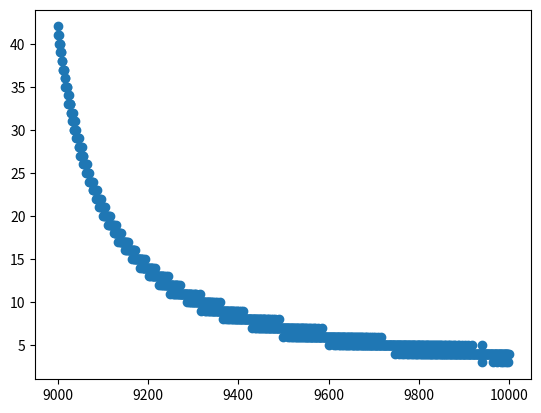
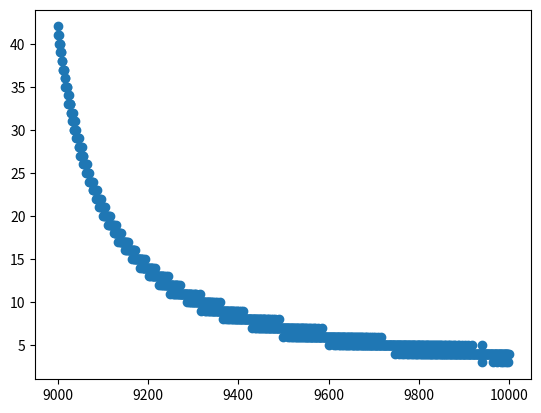

These charts were generated, in order, by the following Python code:
import numpy


class SumTree:
    write = 0

    def __init__(self, capacity):
        self.capacity = capacity
        self.tree = numpy.zeros( 2*capacity - 1 )
        self.data = numpy.zeros( capacity, dtype=object )

    def _propagate(self, idx, change):
        parent = (idx - 1) // 2

        self.tree[parent] += change

        if parent != 0:
            self._propagate(parent, change)

    def _retrieve(self, idx, s):
        left = 2 * idx + 1
        right = left + 1

        if left >= len(self.tree):
            return idx

        if s <= self.tree[left]:
            return self._retrieve(left, s)
        else:
            return self._retrieve(right, s-self.tree[left])

    def total(self):
        return self.tree[0]

    def add(self, p, data):
        idx = self.write + self.capacity - 1

        self.data[self.write] = data
        self.update(idx, p)

        self.write += 1
        if self.write >= self.capacity:
            self.write = 0

    def update(self, idx, p):
        change = p - self.tree[idx]

        self.tree[idx] = p
        self._propagate(idx, change)

    def get(self, s):
        idx = self._retrieve(0, s)
        dataIdx = idx - self.capacity + 1

        return (idx, self.tree[idx], self.data[dataIdx])


if __name__ == '__main__':
    import matplotlib.pyplot as plt

    from collections import Counter

    import numpy as np


    tree = SumTree(1000)

    for i in range(10000):
        tree.add(1/((i%1000)+100), i)

    n = 10000

    segment = tree.total() / n

    result = []
    idxs = set()

    for i in range(n):
        a = segment * i
        b = segment * (i + 1)

        s = a
        (idx, p, data) = tree.get(s)

        result.append(data)
        idxs.add(idx)

        print(data)

    vals, counts = zip(*Counter(result).items())

    plt.scatter(vals, counts)

    for xx in sorted(list(idxs)):
        tree.update(xx, 1)

    vals, counts = zip(*Counter(result).items())

    plt.figure()
    plt.scatter(vals, counts)

    plt.show()